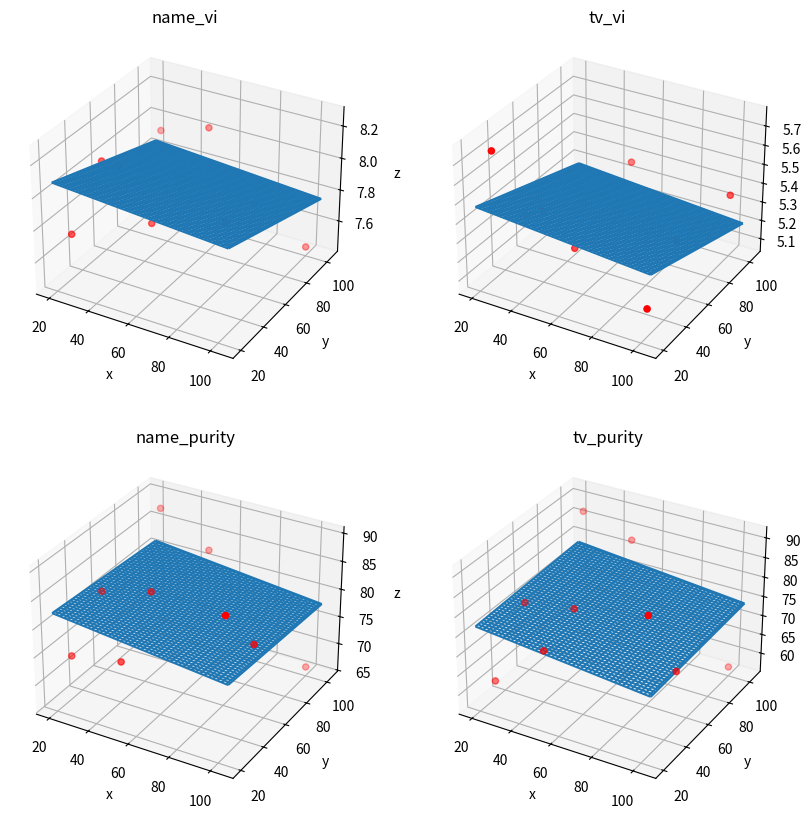

Here is the Python script that generated this plot:
from mpl_toolkits.mplot3d import Axes3D
import matplotlib.pyplot as plt
import numpy as np
from itertools import chain

K_vals = [25, 50, 100]
P_vals = [25, 50, 100]
Ks = list(chain(*[[elm] * len(P_vals) for elm in K_vals]))
Ps = list(chain(*[P_vals for _ in K_vals]))
name_vi = [7.75, 8.05, 7.95, 8.26, 7.75, 8.05, 8.10, 8.05, 7.46]
tv_vi = [5.75, 5.29, 5.08, 5.52, 5.19, 5.39, 5.18, 5.39, 5.36]
name_purity = [74.5, 81.59, 88.25, 76.15, 84.01, 82.97, 89.46, 79.95, 66.46]
tv_purity = [62.5, 76.25, 87.92, 74.17, 78.33, 83.75, 90.42, 70, 57.5]

def best_fit_line(X: np.array, y: np.array) -> np.array:
    n, d = X.shape
    assert len(y.shape) == 1
    X = np.concatenate([X, np.ones((n, 1))], axis=1)
    y = y.reshape(-1, 1)
    coeffecient = np.linalg.inv(X.T@X) @ X.T @ y
    return coeffecient


K_vals = [25, 50, 100]
P_vals = [25, 50, 100]
Ks = list(chain(*[[elm] * len(P_vals) for elm in K_vals]))
Ps = list(chain(*[P_vals for _ in K_vals]))
name_vi = [7.75, 8.05, 7.95, 8.26, 7.75, 8.05, 8.10, 8.05, 7.46]
tv_vi = [5.75, 5.29, 5.08, 5.52, 5.19, 5.39, 5.18, 5.39, 5.36]
name_purity = [74.5, 81.59, 88.25, 76.15, 84.01, 82.97, 89.46, 79.95, 66.46]
tv_purity = [62.5, 76.25, 87.92, 74.17, 78.33, 83.75, 90.42, 70, 57.5]

fig = plt.figure(figsize=(10, 10))
grid_layout = 22


# retrieve = lambda x: [k for k,v in globals().items() if v == x][0]
def best_fit_line(X: np.array, y: np.array) -> np.array:
    n, d = X.shape
    assert len(y.shape) == 1
    X = np.concatenate([X, np.ones((n, 1))], axis=1)
    y = y.reshape(-1, 1)
    coeffecient = np.linalg.inv(X.T @ X) @ X.T @ y
    return coeffecient


def plot(eval_result, title: str = None, idx: int = 1):
    ax = fig.add_subplot(int(f"{grid_layout}{idx}"), projection='3d')
    ax.set_title(title)
    ax.scatter(Ks, Ps, eval_result, c='r', marker='o')
    X = np.array(list(zip(Ks, Ps)))
    y = np.array(eval_result)
    fit = best_fit_line(X, y)
    # plot plane
    xlim = ax.get_xlim()
    ylim = ax.get_ylim()
    X, Y = np.meshgrid(np.arange(xlim[0], xlim[1]),
                       np.arange(ylim[0], ylim[1]))
    Z = np.zeros(X.shape)
    for r in range(X.shape[0]):
        for c in range(X.shape[1]):
            Z[r, c] = fit[0] * X[r, c] + fit[1] * Y[r, c] + fit[2]
    ax.plot_wireframe(X, Y, Z)

    ax.set_xlabel('x')
    ax.set_ylabel('y')
    ax.set_zlabel('z')


plot(name_vi, "name_vi", 1)
plot(tv_vi, "tv_vi", 2)
plot(name_purity, "name_purity",3)
plot(tv_purity, "tv_purity", 4)
plt.show()
